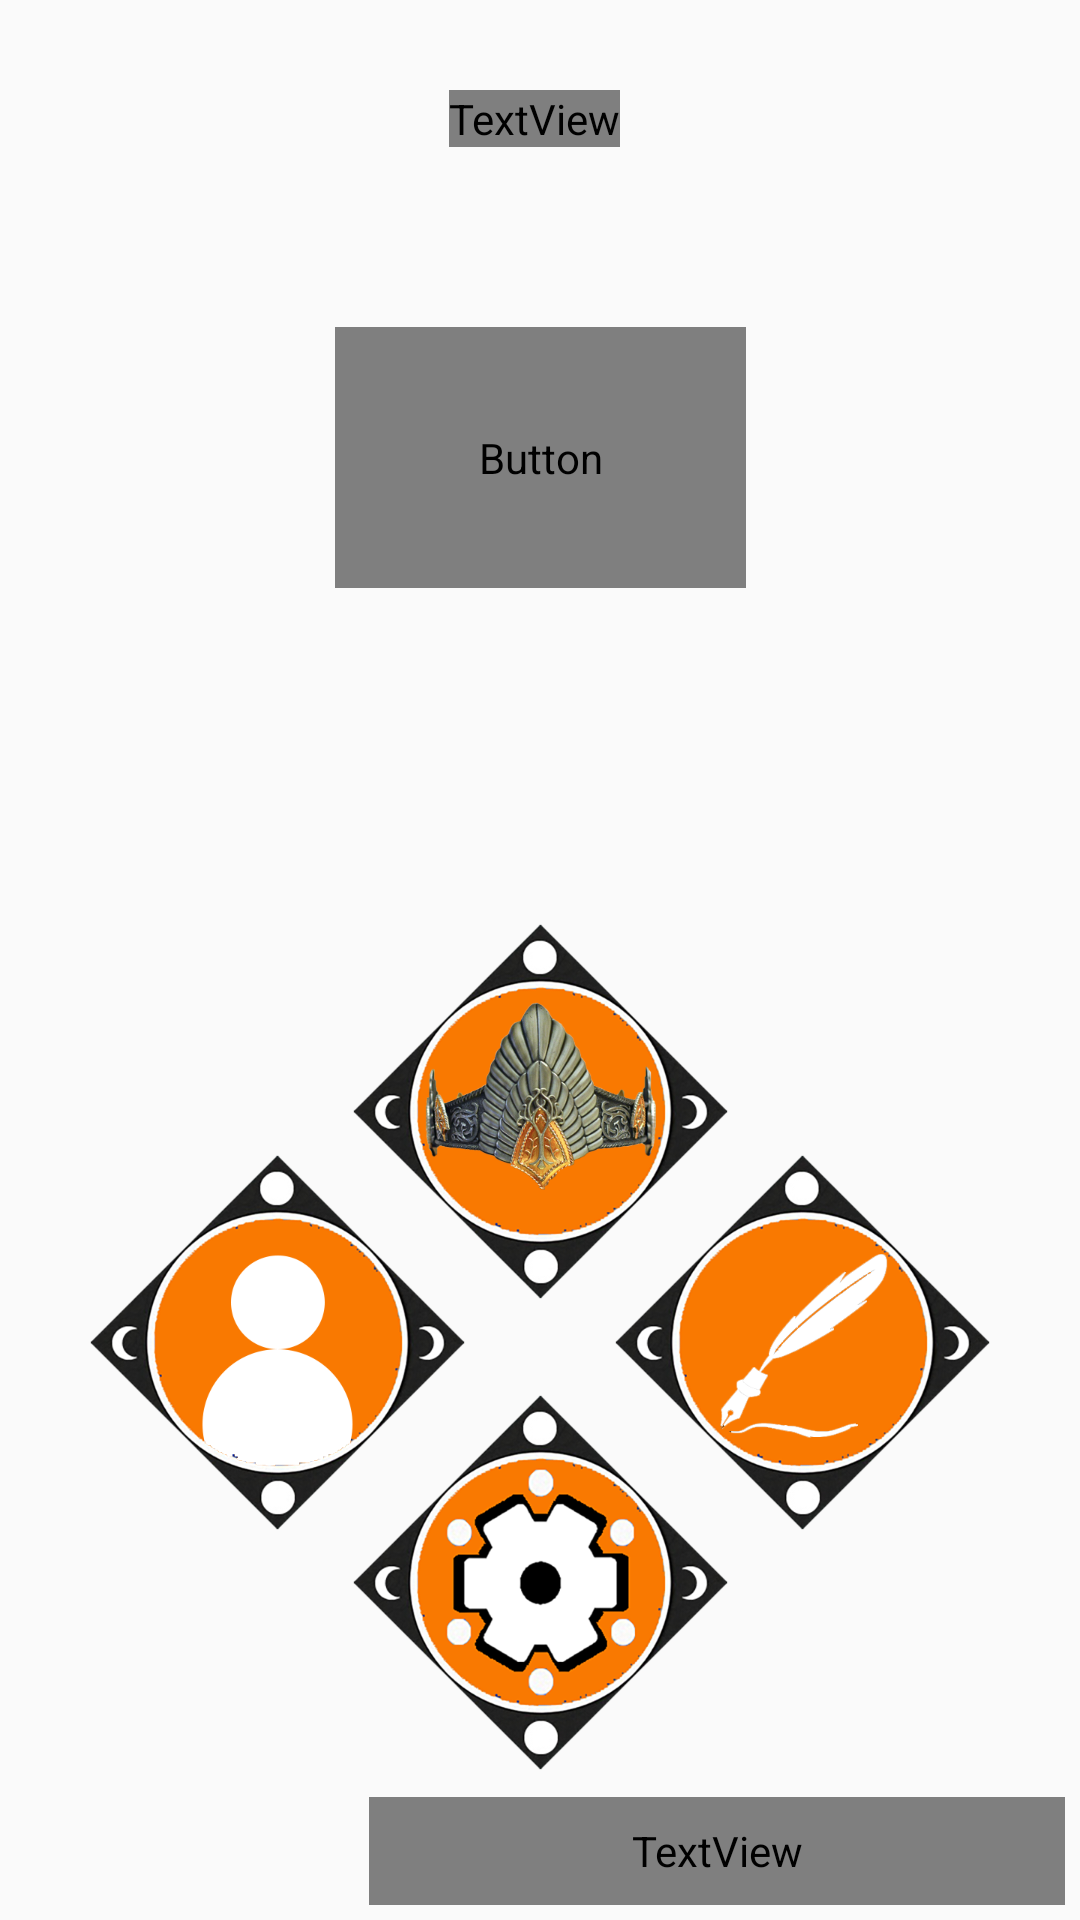

The Android layout XML behind this screen, and the referenced resources:
<!-- AndroidManifest.xml: application theme Theme.AppCompat.Light.NoActionBar -->
<!-- res/layout/activity_menu.xml -->
<?xml version="1.0" encoding="utf-8"?>
<androidx.constraintlayout.widget.ConstraintLayout xmlns:android="http://schemas.android.com/apk/res/android"
    xmlns:app="http://schemas.android.com/apk/res-auto"
    xmlns:tools="http://schemas.android.com/tools"
    android:id="@+id/layoutMenu"
    android:layout_width="match_parent"
    android:layout_height="match_parent"

    tools:context="com.example.lotr_trivial.Menu">

    <TextView
        android:id="@+id/textView"
        android:layout_width="wrap_content"
        android:layout_height="wrap_content"
        android:layout_marginTop="30dp"
        android:fontFamily="@font/customfont"
        android:text="Lord of The Rings \n Trivial"
        android:textAlignment="center"
        android:textColor="@android:color/white"
        android:textSize="36sp"
        app:layout_constraintEnd_toEndOf="parent"
        app:layout_constraintHorizontal_bias="0.494"
        app:layout_constraintStart_toStartOf="parent"
        app:layout_constraintTop_toTopOf="parent" />

    <Button
        android:id="@+id/start"
        android:layout_width="137dp"
        android:layout_height="87dp"
        android:layout_marginStart="20dp"
        android:layout_marginTop="60dp"
        android:layout_marginEnd="20dp"
        android:background="@null"
        android:fontFamily="@font/customfont"
        android:text="Start"

        android:textColor="@android:color/white"
        android:textSize="24sp"
        app:layout_constraintEnd_toEndOf="parent"
        app:layout_constraintStart_toStartOf="parent"
        app:layout_constraintTop_toBottomOf="@+id/textView" />

    <ImageView
        android:id="@+id/imageView"
        android:layout_width="256dp"
        android:layout_height="282dp"
        android:layout_marginStart="20dp"
        android:layout_marginTop="90dp"
        android:layout_marginEnd="20dp"
        app:layout_constraintEnd_toEndOf="parent"
        app:layout_constraintHorizontal_bias="0.495"
        app:layout_constraintStart_toStartOf="parent"
        app:layout_constraintTop_toTopOf="parent"
        app:srcCompat="@drawable/hole" />

    <ImageButton
        android:id="@+id/settingsButton"
        android:layout_width="wrap_content"
        android:layout_height="wrap_content"
        android:layout_marginBottom="50dp"
        android:background="@null"
        app:layout_constraintBottom_toBottomOf="parent"
        app:layout_constraintEnd_toEndOf="parent"
        app:layout_constraintStart_toStartOf="parent"
        app:srcCompat="@drawable/boton_configuracion" />

    <ImageButton
        android:id="@+id/perfilButton"
        android:layout_width="wrap_content"
        android:layout_height="wrap_content"
        android:layout_marginStart="30dp"
        android:layout_marginBottom="130dp"
        android:background="@null"
        app:layout_constraintBottom_toBottomOf="parent"
        app:layout_constraintStart_toStartOf="parent"
        app:srcCompat="@drawable/boton_perfil" />

    <ImageButton
        android:id="@+id/botonModify"
        android:layout_width="wrap_content"
        android:layout_height="wrap_content"
        android:layout_marginEnd="30dp"
        android:layout_marginBottom="130dp"
        android:background="@null"
        app:layout_constraintBottom_toBottomOf="parent"
        app:layout_constraintEnd_toEndOf="parent"
        app:srcCompat="@drawable/boton_perfil_modificar" />

    <ImageButton
        android:id="@+id/boton_ranking"
        android:layout_width="wrap_content"
        android:layout_height="wrap_content"
        android:layout_marginBottom="32dp"
        android:background="@null"
        app:layout_constraintBottom_toTopOf="@+id/settingsButton"
        app:layout_constraintEnd_toEndOf="parent"
        app:layout_constraintStart_toStartOf="parent"
        app:srcCompat="@drawable/boton_ranking" />

    <TextView
        android:id="@+id/usuarioText"
        android:layout_width="232dp"
        android:layout_height="36dp"
        android:layout_marginEnd="5dp"
        android:layout_marginBottom="5dp"
        android:fontFamily="@font/customfont"
        android:text="Usuario: Invitado "
        android:textColor="#FFFFFF"
        android:textSize="24sp"
        app:layout_constraintBottom_toBottomOf="parent"
        app:layout_constraintEnd_toEndOf="parent" />

</androidx.constraintlayout.widget.ConstraintLayout>
<!-- resources referenced by this layout -->
<resources>
  <!-- drawable boton_configuracion: png bitmap (drawable-xxxhdpi, 131041 bytes) -->
  <!-- drawable boton_perfil: png bitmap (drawable-hdpi, 99225 bytes) -->
  <!-- drawable boton_perfil_modificar: png bitmap (drawable-hdpi, 109729 bytes) -->
  <!-- drawable boton_ranking: png bitmap (drawable-xxxhdpi, 207077 bytes) -->
</resources>
